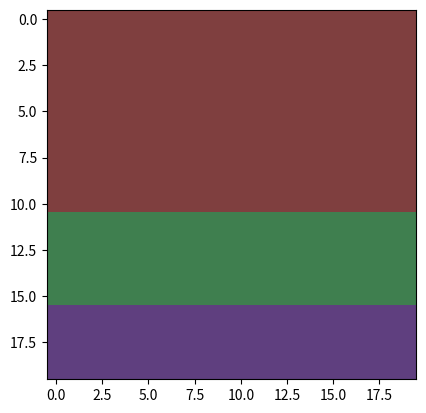

Write Python code to recreate this figure.
import numpy as np
from random import randint, random
import matplotlib.pyplot as plt
from matplotlib import colors
import math
from scipy.optimize import fsolve

np.set_printoptions(threshold=np.inf)


class SampleContinuousDistribution:
    @staticmethod
    def generate_sample(cdf: callable, n: int, x0: float) -> list:
        samples = []

        for i in range(n):
            r = random()
            samples.append((fsolve(lambda x: cdf(x) - r, np.array([x0]))[0]))

        return samples

    @staticmethod
    def single_sample(cdf: callable, x0: float) -> float:
        return SampleContinuousDistribution.generate_sample(cdf, 1, x0)[0]

    @staticmethod
    def bernoulli_sample(pdf: callable, x: float) -> int:
        r = random()

        if r < pdf(x):
            return 1

        return 0


class TreeNode:
    def __init__(self, parent: int=None, children: set[int]=None) -> None:
        self.index = None
        self.parent_index = parent
        self.children_indices = children

    def __str__(self) -> str:
        return f'Parent: {self.parent_index}, Children: {self.children_indices}'

    def add_child(self, child: int) -> None:
        if self.children_indices is None:
            self.children_indices = {child}
        else:
            self.children_indices.add(child)


class Tree:
    def __init__(self, root: TreeNode=None) -> None:
        self.nodes = {}
        self.root = None

        if root is not None:
            self.add_node(root)

    def add_node(self, tree_node: TreeNode) -> None:
        tree_node.index = len(self)

        if tree_node.parent_index is None:
            if self.root is None:
                self.nodes[tree_node.index] = tree_node
                self.root = tree_node.index

            else:
                raise ValueError("Node must have a parent to add it to the tree.")
        else:
            if tree_node.parent_index in self.nodes:
                self.nodes[tree_node.index] = tree_node
                self.nodes[tree_node.parent_index].add_child(tree_node.index)
            else:
                raise ValueError("Parent not in the tree.")

    def __len__(self) -> int:
        try:
            return len(self.nodes)
        except (AttributeError, TypeError):
            return 0

class PartitionTree(Tree):
    def __init__(self, root=None) -> None:
        if root is not None:
            self.end_nodes = {len(self)}
            self.active_end_nodes = {len(self)}
        else:
            self.end_nodes = None
            self.active_end_nodes = None

        super().__init__(root)

    def __str__(self) -> str:
        s = ""

        for node in self.nodes:
            s += f'Index: {node}, {str(self.nodes[node])}\n'

        s += f'\nEnd Nodes: {self.end_nodes}\nActive End Nodes: {self.active_end_nodes}'

        return s

    def add_node(self, node: TreeNode) -> None:
        super().add_node(node)

        if self.end_nodes is None:
            self.end_nodes = {node.index}
            self.active_end_nodes = {node.index}
        else:
            self.end_nodes.add(node.index)
            self.active_end_nodes.add(node.index)

            if node.parent_index in self.end_nodes:
                self.end_nodes.remove(node.parent_index)
                self.active_end_nodes.remove(node.parent_index)

    @property
    def is_complete(self) -> bool:
        if self.active_end_nodes is None:
            return False

        if not self.active_end_nodes:
            return True

        return False


class PartitionNode(TreeNode):
    def __init__(self, bounds: list[list[int]], parent: int=None, room: list[list[int]]=None) -> None:
        super().__init__(parent)

        self.bounds = bounds
        self.room = room

    def __str__(self) -> str: # TODO change to print out all attributes in a certain list
        return f'Bounds: {self.bounds}, Room: {self.room}, {super().__str__()}'

    @property
    def x_len(self) -> float:
        return abs(self.bounds[1][0] - self.bounds[0][0])

    @property
    def y_len(self) -> float:
        return abs(self.bounds[1][1] - self.bounds[0][1])

    @property
    def area(self) -> float:
        return self.x_len * self.y_len

    @property
    def is_indivisible(self) -> bool:
        if (self.x_len < 5) or (self.y_len < 5):
            return True
        else:
            return False

#class EndPartitionNode(PartitionNode):




class Dungeon:
    def __init__(self, bounds: list[list[int]]) -> None:
        self.bounds = bounds
        self.dungeon_tree = Dungeon.generate_dungeon_tree(self)
        self.zone_objects = [self.dungeon_tree.nodes[zone] for zone in self.dungeon_tree.end_nodes]

        for zone in self.zone_objects:
            zone.room = Dungeon.generate_room(zone)

        self.dungeon_matrix = Dungeon.generate_dungeon_matrix(self)

    def generate_dungeon_tree(self):
        self.dungeon_tree = PartitionTree(PartitionNode(self.bounds))

        while not self.dungeon_tree.is_complete:
            for partition in self.dungeon_tree.active_end_nodes.copy():
                Dungeon.partition_partition(self, self.dungeon_tree.nodes[partition])

        return self.dungeon_tree

    def generate_dungeon_matrix(self):
        dungeon_matrix = np.zeros((self.bounds[1][1], self.bounds[1][0]))

        for i, zone in enumerate(self.zone_objects):
            r = zone.room

            dungeon_matrix[r[0][1]: r[1][1], r[0][0]: r[1][0]] = i+1  # Flipped due to matrix geometry

        return dungeon_matrix

    def display_colour_map(self):
        colour_values = np.linspace(0, 270, len(self.dungeon_tree.end_nodes) + 2)

        new_colour_values = np.empty((len(colour_values), 3))

        for i, colour in enumerate(colour_values):
            new_colour_values[i] = [colour / 360, 0.5, 0.5]

        for i, row in enumerate(new_colour_values):
            new_colour_values[i] = colors.hsv_to_rgb(tuple(row))

        c_map = colors.ListedColormap(new_colour_values)

        plt.imshow(self.dungeon_matrix, cmap=c_map)
        plt.show()

    @staticmethod
    def generate_room(zone):
        print(f'Zone: {zone.bounds}')

        # length = randint(2, self.dungeon_tree.nodes[zone].x_len)
        # height = randint(2, self.dungeon_tree.nodes[zone].y_len)

        # b_l_x = randint(zone_object.bounds[0][0], zone_object.bounds[1][0] - length)
        # b_l_y = randint(zone_object.bounds[0][1], zone_object.bounds[1][1] - height)

        b_l_x = zone.bounds[0][0]
        b_l_y = zone.bounds[0][1]

        # zone_object.room = [(b_l_x, b_l_y), (b_l_x+length-1, b_l_y+height-1)] # TODO put back?
        room = [(b_l_x, b_l_y), (b_l_x + zone.x_len, b_l_y + zone.y_len)]

        return room


    def partition_partition(self, partition: PartitionNode) -> None:
        # if self.dungeon_tree.nodes[partition].x_len < 5: maybe put this back and make splitting based on a probability distribution
        #     Dungeon.split(self, 1, partition)
        # elif self.dungeon_tree.nodes[partition].y_len < 5:
        #     Dungeon.split(self, 0, partition)
        # else:
        #     Dungeon.split(self, randint(0, 1), partition)

        if partition.x_len >= 10 or partition.y_len >= 10: # TODO and or or?
            if Dungeon.random_split([partition.x_len, partition.y_len]):
                #split_axis_pdf = lambda x: (1/math.pi) * (math.atan(x) + math.pi/2)
                split_axis_pdf = lambda x: 1/2 * (math.tanh(x) + 1)

                print("owegowegw", math.log(partition.x_len/partition.y_len), [partition.x_len, partition.y_len])

                split_axis = SampleContinuousDistribution.bernoulli_sample(split_axis_pdf,
                                                                           math.log(partition.x_len/partition.y_len))

                Dungeon.split_partition(self, (split_axis + 1) % 2, partition)
            else:
                self.dungeon_tree.active_end_nodes.remove(partition.index)
        else:
            self.dungeon_tree.active_end_nodes.remove(partition.index)

    @staticmethod
    def random_split(dim: list, min_a: int=4, max_a: int=400) -> int:  # TODO if outside of the bounds, return no split, might need to change the other bit that decides on the split
        pdf = lambda x: (x-min_a)/(max_a-min_a)

        return SampleContinuousDistribution.bernoulli_sample(pdf, math.prod(dim))


    def split_partition(self, direction: int, partition: PartitionNode) -> None:
        initial_bounds = partition.bounds
        l_b = initial_bounds[0][direction] + 2
        u_b = initial_bounds[1][direction] - 2

        d = u_b - l_b

        print(u_b, l_b) # sometimes is 0??!

        split_point_cdf = lambda x: (d*math.sin(4*math.pi*x/d) - 8*d*math.sin(2*math.pi*x/d) + 12*math.pi*x)/\
                                           (12*math.pi*d)
        split_point = round(SampleContinuousDistribution.single_sample(split_point_cdf, (u_b + l_b) / 2) + l_b)

        sub_par_1_b = [initial_bounds[0], [None, None]]
        sub_par_2_b = [[None, None], initial_bounds[1]]

        sub_par_1_b[1][direction] = split_point  # TODO function this
        sub_par_1_b[1][(direction+1) % 2] = initial_bounds[1][(direction+1) % 2]

        sub_par_2_b[0][direction] = split_point
        sub_par_2_b[0][(direction+1) % 2] = initial_bounds[0][(direction+1) % 2]

        self.dungeon_tree.add_node(PartitionNode(sub_par_1_b, partition.index))
        self.dungeon_tree.add_node(PartitionNode(sub_par_2_b, partition.index))


class DungeonAnalysis:
    def __init__(self, sim_count) -> None:
        self.count = sim_count
        self.dungeon_simulations = [Dungeon([[0, 0], [100, 100]]) for i in range(self.count)]

    def graph_zone_distribution(self):
        return NotImplementedError

    def generate_dungeon_data(self):
        self.mean_zone_area = sum([dungeon.area for dungeon in self.dungeon_simulations])/self.count
        return NotImplementedError



hi = Dungeon([[0, 0], [20, 20]])
hi.display_colour_map()

